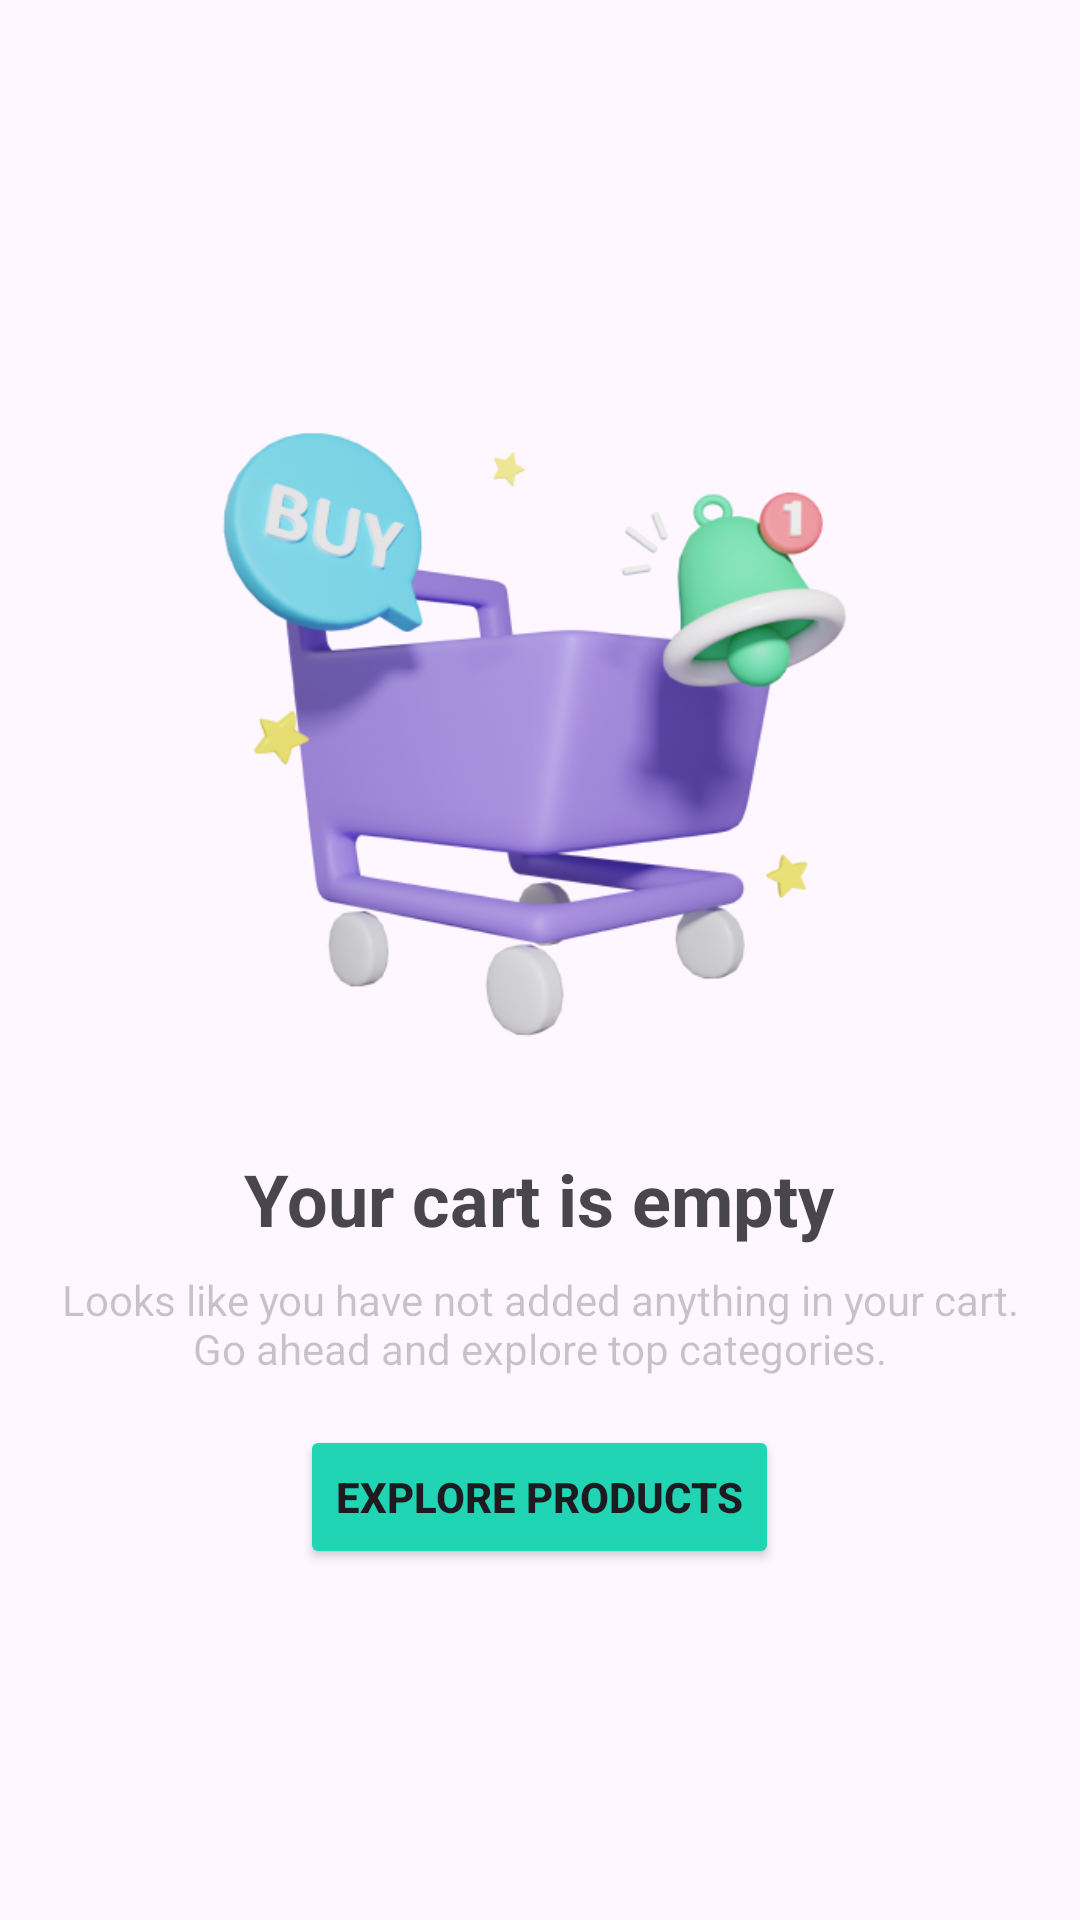

Reconstruct the res/layout file that produces this screen, plus the resources it refers to.
<!-- AndroidManifest.xml: application theme Theme.E_commerce_kot -->
<!-- res/layout/fragment_cart.xml -->
<?xml version="1.0" encoding="utf-8"?>
<androidx.constraintlayout.widget.ConstraintLayout xmlns:android="http://schemas.android.com/apk/res/android"
    xmlns:app="http://schemas.android.com/apk/res-auto"
    android:layout_width="match_parent"
    android:layout_height="match_parent"
    xmlns:tools="http://schemas.android.com/tools"
    android:paddingHorizontal="20dp"
    android:paddingVertical="48dp">

    
    <LinearLayout
        android:id="@+id/emptyCartLayout"
        android:layout_width="0dp"
        android:layout_height="wrap_content"
        android:orientation="vertical"
        android:gravity="center"
        app:layout_constraintTop_toTopOf="parent"
        app:layout_constraintBottom_toBottomOf="parent"
        app:layout_constraintStart_toStartOf="parent"
        app:layout_constraintEnd_toEndOf="parent">

        
        <ImageView
            android:id="@+id/imageView2"
            android:layout_width="wrap_content"
            android:layout_height="250dp"
            android:src="@drawable/cart" />

        
        <TextView
            android:id="@+id/textView"
            android:layout_width="wrap_content"
            android:layout_height="wrap_content"
            android:layout_marginTop="16dp"
            android:textSize="24sp"
            android:textStyle="bold"
            android:text="Your cart is empty" />

        
        <TextView
            android:id="@+id/textView3"
            android:layout_width="wrap_content"
            android:layout_height="wrap_content"
            android:layout_marginTop="8dp"
            android:textAlignment="center"
            android:textSize="14sp"
            android:textColor="@color/cardview_shadow_start_color"
            android:text="Looks like you have not added anything in your cart. Go ahead and explore top categories." />

        
        <Button
            android:id="@+id/button"
            android:layout_width="wrap_content"
            android:layout_height="wrap_content"
            android:layout_marginTop="16dp"
            android:backgroundTint="@color/primary"
            android:textStyle="bold"
            android:text="Explore Products" />
    </LinearLayout>

    
    <androidx.recyclerview.widget.RecyclerView
        android:id="@+id/cartRecyclerView"
        android:layout_width="0dp"
        android:layout_height="0dp"
        app:layout_constraintTop_toTopOf="parent"
        app:layout_constraintBottom_toBottomOf="parent"
        app:layout_constraintStart_toStartOf="parent"
        app:layout_constraintEnd_toEndOf="parent"
        tools:listitem="@layout/cart_item_layoout"
        android:visibility="gone" />

</androidx.constraintlayout.widget.ConstraintLayout>
<!-- res/layout/cart_item_layoout.xml (included above) -->
<?xml version="1.0" encoding="utf-8"?>
<LinearLayout xmlns:android="http://schemas.android.com/apk/res/android"
    android:layout_width="match_parent"
    android:layout_height="wrap_content"
    xmlns:app="http://schemas.android.com/apk/res-auto"
    android:orientation="vertical"
    android:layout_marginBottom="8dp"

    >

    
<androidx.cardview.widget.CardView
android:layout_width="match_parent"
android:layout_height="150dp"
    app:cardCornerRadius="16dp"
    app:cardElevation="4dp"
    app:cardUseCompatPadding="true">

    <androidx.constraintlayout.widget.ConstraintLayout
        android:layout_width="match_parent"
        android:layout_height="wrap_content">

        

        

        <ImageView
            android:id="@+id/cartImage"
            android:layout_width="80dp"
            android:layout_height="80dp"
            android:layout_marginStart="16dp"
            android:paddingHorizontal="20dp"
            android:scaleType="centerCrop"
            android:src="@drawable/quickmart"
            app:layout_constraintBottom_toBottomOf="parent"
            app:layout_constraintStart_toStartOf="parent"
            app:layout_constraintTop_toTopOf="parent"
            app:layout_constraintVertical_bias="0.39" />

        <TextView
            android:id="@+id/cartProductName"
            android:layout_width="0dp"
            android:layout_height="wrap_content"
            android:layout_marginStart="16dp"
            android:layout_marginEnd="16dp"
            android:text="Loop Silicone Strong Magnetic Watch"
            android:textSize="16sp"
            android:textStyle="bold"
            app:layout_constraintEnd_toEndOf="parent"
            app:layout_constraintStart_toEndOf="@id/cartImage"
            app:layout_constraintTop_toTopOf="@id/cartImage" />

        
        
        <TextView
            android:id="@+id/cartProductPrice"
            android:layout_width="wrap_content"
            android:layout_height="wrap_content"
            android:layout_marginTop="4dp"
            android:paddingHorizontal="16dp"
            android:text="$15.25"
            android:textColor="@color/black"
            android:textSize="14sp"
            android:textStyle="bold"
            app:layout_constraintHorizontal_bias="0.0"
            app:layout_constraintStart_toStartOf="@id/cartProductName"
            app:layout_constraintTop_toBottomOf="@id/cartProductName" />

        <LinearLayout
            android:id="@+id/quantitySelector"
            android:layout_width="wrap_content"
            android:layout_height="wrap_content"
            android:layout_marginTop="8dp"
            android:orientation="horizontal"
            app:layout_constraintStart_toStartOf="@id/cartProductPrice"
            app:layout_constraintTop_toBottomOf="@id/cartProductPrice">

            <ImageButton
                android:id="@+id/buttonDecrease"
                android:layout_width="32dp"
                android:layout_height="32dp"
                android:background="@null"
                android:src="@drawable/baseline_remove_24" />

            <TextView
                android:id="@+id/quantityText"
                android:layout_width="32dp"
                android:layout_height="32dp"
                android:gravity="center"
                android:text="1"
                android:textSize="16sp" />

            <ImageButton
                android:id="@+id/buttonIncrease"
                android:layout_width="32dp"
                android:layout_height="32dp"
                android:background="@null"
                android:src="@drawable/baseline_add_24" />
        </LinearLayout>

        
        <ImageButton
            android:id="@+id/deleteButton"
            android:layout_width="32dp"
            android:layout_height="32dp"
            android:layout_marginEnd="8dp"
            android:background="@null"
            android:src="@drawable/baseline_delete_24"
            app:layout_constraintEnd_toEndOf="parent"
            app:layout_constraintTop_toTopOf="@id/quantitySelector" />

    </androidx.constraintlayout.widget.ConstraintLayout>

</androidx.cardview.widget.CardView>

    </LinearLayout>
<!-- resources referenced by this layout -->
<resources>
  <color name="black">#000000</color>
  <color name="primary">#21D4B4</color>
  <!-- drawable baseline_add_24 (drawable) -->
  <vector xmlns:android="http://schemas.android.com/apk/res/android" android:height="24dp" android:tint="#3E7463" android:viewportHeight="24" android:viewportWidth="24" android:width="24dp">
        
      <path android:fillColor="@android:color/white" android:pathData="M19,13h-6v6h-2v-6H5v-2h6V5h2v6h6v2z"/>
      
  </vector>
  <!-- drawable baseline_delete_24 (drawable) -->
  <vector xmlns:android="http://schemas.android.com/apk/res/android" android:height="24dp" android:tint="#743E3E" android:viewportHeight="24" android:viewportWidth="24" android:width="24dp">
        
      <path android:fillColor="@android:color/white" android:pathData="M6,19c0,1.1 0.9,2 2,2h8c1.1,0 2,-0.9 2,-2V7H6v12zM19,4h-3.5l-1,-1h-5l-1,1H5v2h14V4z"/>
      
  </vector>
  <!-- drawable baseline_remove_24 (drawable) -->
  <vector xmlns:android="http://schemas.android.com/apk/res/android" android:height="24dp" android:tint="#3E7463" android:viewportHeight="24" android:viewportWidth="24" android:width="24dp">
        
      <path android:fillColor="@android:color/white" android:pathData="M19,13H5v-2h14v2z"/>
      
  </vector>
  <!-- drawable cart: png bitmap (drawable, 104431 bytes) -->
  <!-- drawable quickmart: png bitmap (drawable, 16347 bytes) -->
  <style name="Theme.E_commerce_kot" parent="Base.Theme.E_commerce_kot" />
  <style name="Base.Theme.E_commerce_kot" parent="Theme.Material3.DayNight.NoActionBar">
          
           <item name="colorPrimary">@color/black</item>
      </style>
</resources>
